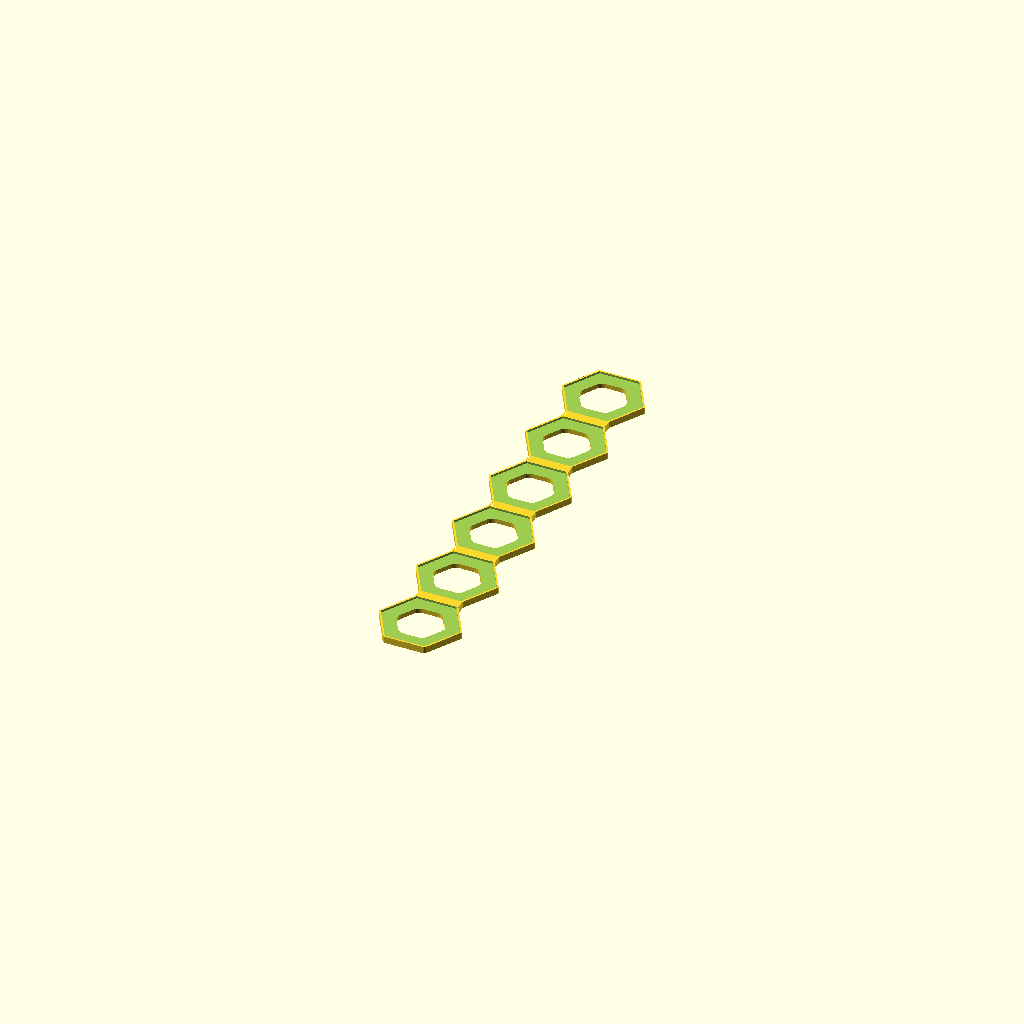
Cell 1: rendered with the file's own defaults.
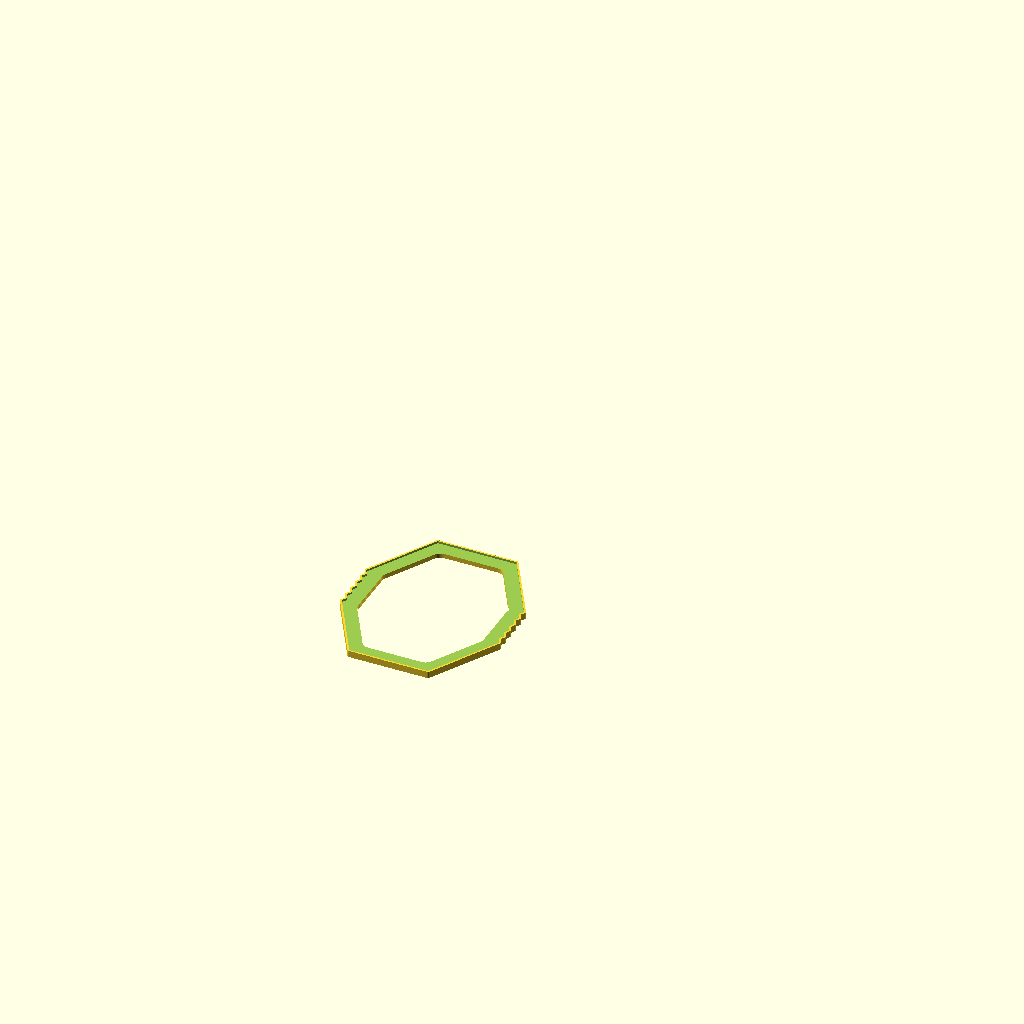
Cell 2: hex_diam = 76.8 (everything else at default).
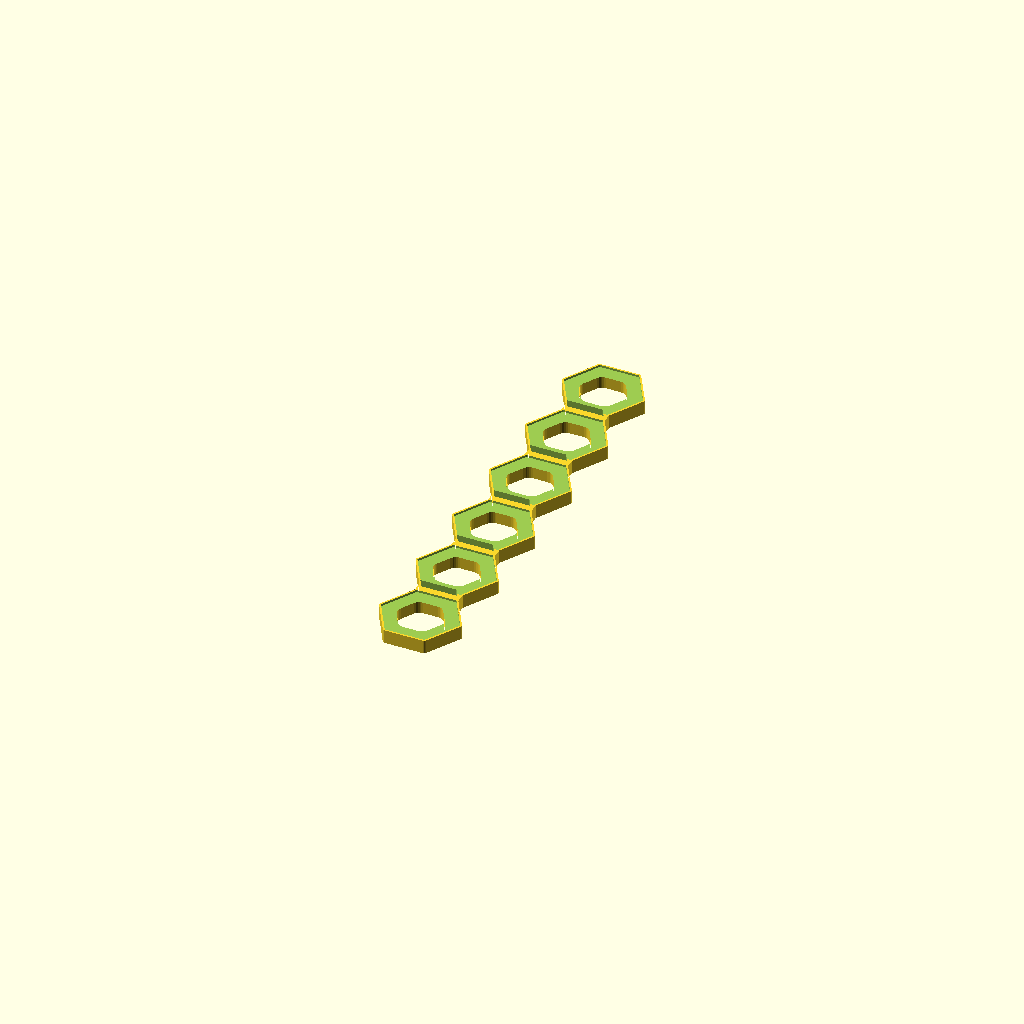
Cell 3 — height set to 8, the other parameters unchanged.
All cells are drawn from one camera (rotation 55°, 0°, 25°, orthographic, colour scheme Cornfield), so only the parameter changes between them.
The OpenSCAD source (scape/splitter.scad):
hex_diam = 38.4;
hex_spacing = 82.8 - hex_diam;
slack = 0.25;
wall = 0.95;

hole_depth = 1.2;
height = 4;

// Allowed styles: 1, 2, 3
style = 3;

module hex_2d() {
  circle(d=hex_diam*sqrt(4/3), $fn=6);
}

module joint_2d() {
  translate([0, hex_spacing/2])
    square([hex_diam*sqrt(1/3), hex_spacing], center=true);
}

module hexes_2d() {
  if (style == 1) {
    for (a = [0:2])
      translate([0, a*hex_spacing])
        hex_2d();

    for (a = [0:3])
      translate([0, (2+a)*hex_spacing])
        rotate([0, 0, -60])
          translate([0, hex_spacing])
            hex_2d();
  }

  if (style == 2) {
    for (a = [0:1]) {
      translate([0, a*hex_spacing])
        hex_2d();
    
      translate([0, (1+a)*hex_spacing])
        rotate([0, 0, -60])
          translate([0, hex_spacing])
            hex_2d();
      
      translate([0, (2+a)*hex_spacing])
        rotate([0, 0, -60])
          translate([0, 2*hex_spacing])
            hex_2d();
    }
  }

  if (style == 3) {
    for (a = [0:5])
      translate([0, a*hex_spacing])
        hex_2d();
  }
}

module joints_2d() {
  if (style == 1) {
    for (a = [0:1])
      translate([0, a*hex_spacing])
        joint_2d();

    for (a = [0:2])
      translate([sqrt(3)/2*hex_spacing, (2.5+a)*hex_spacing])
        joint_2d();
    
    translate([0, 2*hex_spacing])
      rotate([0, 0, -60])
        joint_2d();
  }
  
  if (style == 2) {
    joint_2d();

    translate([0, hex_spacing])
      rotate([0, 0, -60])
        joint_2d();
    
    translate([sqrt(3)/2*hex_spacing, 1.5*hex_spacing])
      joint_2d();
    
    translate([0, 2*hex_spacing])
      rotate([0, 0, -60])
        translate([0, hex_spacing])
          joint_2d();
    
    translate([sqrt(3)*hex_spacing, 3*hex_spacing])
      joint_2d();
  }

  if (style == 3) {
    for (a = [0:4])
      translate([0, a*hex_spacing])
        joint_2d();
  }
}

module exterior_2d() {
  difference() {
    union() {
      hexes_2d();
      joints_2d();
    }
    offset(6, $fn=32)
      offset(-12)
        hexes_2d();
  }
}

module splitter() {
  difference() {
    union() {
      linear_extrude(0.20001)
        offset(slack + wall - 0.3, $fn=16)
          exterior_2d();
      translate([0, 0, 0.2])
        linear_extrude(height - 0.2)
          offset(slack + wall, $fn=16)
            exterior_2d();
    }
    translate([0, 0, height-hole_depth])
      linear_extrude(height)
        offset(slack, $fn=16)
          hexes_2d();
  }
}

splitter();
Parameter table extracted from the source (name, type, default, range or options):
hex_diam: number, default 38.4
slack: number, default 0.25
wall: number, default 0.95
hole_depth: number, default 1.2
height: number, default 4
style: number, default 3
